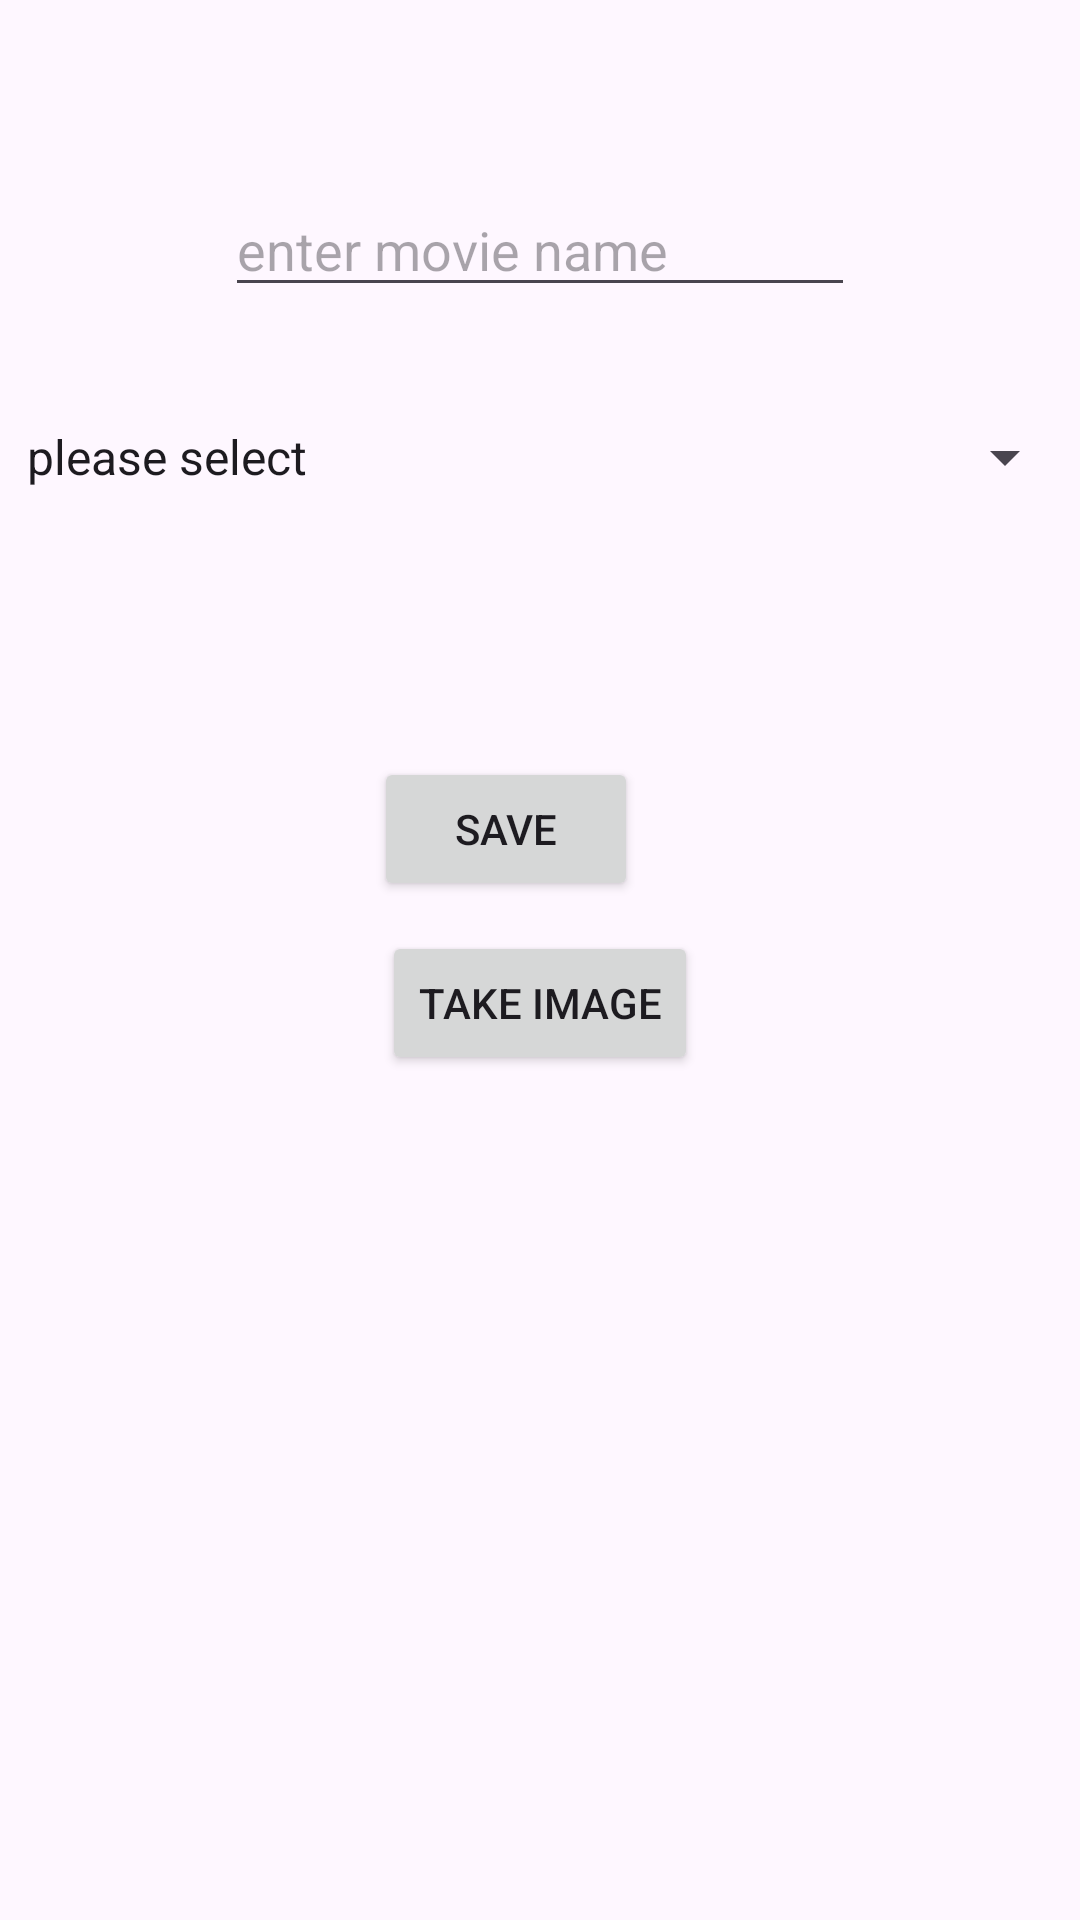

Produce the Android XML layout that renders to this screen, including the resource entries it uses.
<!-- AndroidManifest.xml: application theme Theme.MyMovie -->
<!-- res/layout/activity_main.xml -->
<?xml version="1.0" encoding="utf-8"?>
<androidx.constraintlayout.widget.ConstraintLayout xmlns:android="http://schemas.android.com/apk/res/android"
    xmlns:app="http://schemas.android.com/apk/res-auto"
    xmlns:tools="http://schemas.android.com/tools"
    android:layout_width="match_parent"
    android:layout_height="match_parent"
    tools:context=".MainActivity">

    <EditText
        android:id="@+id/moviename"
        android:layout_width="wrap_content"
        android:layout_height="wrap_content"
        android:layout_marginTop="61dp"
        android:layout_marginBottom="38dp"
        android:ems="10"
        android:hint="enter movie name"
        android:inputType="text"
        app:layout_constraintBottom_toTopOf="@+id/moviespinner"
        app:layout_constraintEnd_toEndOf="parent"
        app:layout_constraintStart_toStartOf="parent"
        app:layout_constraintTop_toTopOf="parent" />

    <Spinner
        android:id="@+id/moviespinner"
        android:layout_width="0dp"
        android:layout_height="wrap_content"
        android:layout_marginStart="1dp"
        android:layout_marginEnd="1dp"
        android:layout_marginBottom="88dp"
        android:entries="@array/movietypes"
        app:layout_constraintBottom_toTopOf="@+id/Busave"
        app:layout_constraintEnd_toEndOf="parent"
        app:layout_constraintStart_toStartOf="parent"
        app:layout_constraintTop_toBottomOf="@+id/moviename" />

    <Button
        android:id="@+id/Busave"
        android:layout_width="wrap_content"
        android:layout_height="wrap_content"
        android:layout_marginEnd="20dp"
        android:layout_marginBottom="10dp"
        android:onClick="save"
        android:text="SAVE"
        app:layout_constraintBottom_toTopOf="@+id/butakeimage"
        app:layout_constraintEnd_toEndOf="@+id/butakeimage"
        app:layout_constraintTop_toBottomOf="@+id/moviespinner" />

    <ImageView
        android:id="@+id/movieimage"
        android:layout_width="0dp"
        android:layout_height="0dp"
        app:layout_constraintBottom_toBottomOf="parent"
        app:layout_constraintEnd_toEndOf="parent"
        app:layout_constraintStart_toStartOf="parent"
        app:layout_constraintTop_toBottomOf="@+id/butakeimage"
        app:srcCompat="@drawable/ic_launcher_foreground" />

    <Button
        android:id="@+id/butakeimage"
        android:layout_width="wrap_content"
        android:layout_height="wrap_content"
        android:onClick="takeimage"
        android:text="TAKE IMAGE"
        app:layout_constraintBottom_toTopOf="@+id/movieimage"
        app:layout_constraintEnd_toEndOf="parent"
        app:layout_constraintStart_toStartOf="parent"
        app:layout_constraintTop_toBottomOf="@+id/Busave" />
</androidx.constraintlayout.widget.ConstraintLayout>
<!-- resources referenced by this layout -->
<resources>
  <array name="movietypes">
          <item>please select</item>
          <item>horror</item>
          <item>comedy</item>
          <item>love</item>
          <item>action</item>
          <item>drama</item>
          <item>romance</item>
  
      </array>
  <style name="Theme.MyMovie" parent="Base.Theme.MyMovie" />
  <style name="Base.Theme.MyMovie" parent="Theme.Material3.DayNight.NoActionBar">
          
          
      </style>
</resources>
